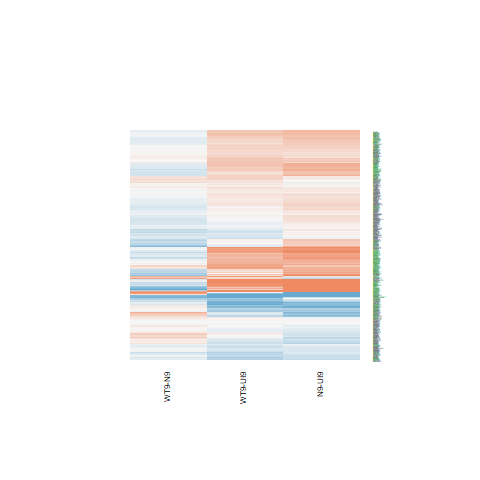

Values plotted in this chart, from the file beside it:
N9-UI9.logFC, N9-UI9.AveExpr, N9-UI9.t, N9-UI9.P.Value, N9-UI9.adj.P.Val, N9-UI9.B, WT9-UI9.logFC, WT9-UI9.AveExpr, WT9-UI9.t, WT9-UI9.P.Value, WT9-UI9.adj.P.Val, WT9-UI9.B, WT9-N9.logFC, WT9-N9.AveExpr, WT9-N9.t, WT9-N9.P.Value, WT9-N9.adj.P.Val, WT9-N9.B
-0.3206, 7.153, -3.39, 0.004279, 0.02051, -2.907, -0.1819, 7.153, -1.926, 0.07412, 0.1812, -5.523, 0.1387, 7.153, 1.577, 0.1367, 0.4693, -5.296
0.3217, 7.075, 3.099, 0.007666, 0.03167, -3.491, 0.09624, 7.075, 0.9252, 0.3702, 0.544, -6.84, -0.2254, 7.075, -2.341, 0.03416, 0.2709, -4.084
-0.04081, 8.285, -0.4344, 0.6705, 0.7799, -7.361, -0.2089, 8.285, -2.22, 0.043, 0.1248, -5.084, -0.1681, 8.285, -1.924, 0.0744, 0.3711, -4.832
0.1556, 4.739, 1.028, 0.3209, 0.4758, -6.552, 0.1107, 4.739, 0.732, 0.476, 0.6422, -6.697, -0.04494, 4.739, -0.3203, 0.7533, 0.9118, -6.148
-0.2902, 4.978, -1.96, 0.06975, 0.1612, -5.32, 0.09392, 4.978, 0.6413, 0.5314, 0.6872, -6.804, 0.3841, 4.978, 2.801, 0.01391, 0.1892, -3.044
-0.697, 1.518, -1.793, 0.09404, 0.1997, -4.741, -0.4348, 1.518, -1.204, 0.248, 0.415, -5.476, 0.2622, 1.518, 0.7201, 0.483, 0.7773, -5.181
-0.4118, 4.474, -2.404, 0.03029, 0.08719, -4.392, -0.3078, 4.474, -1.858, 0.08391, 0.1979, -5.24, 0.104, 4.474, 0.6479, 0.5273, 0.8119, -5.852
0.2029, 7.086, 2.167, 0.04756, 0.1225, -5.231, 0.1606, 7.086, 1.715, 0.108, 0.2362, -5.851, -0.04225, 7.086, -0.4867, 0.6338, 0.8636, -6.369
0.1243, 5.045, 1.032, 0.3194, 0.4741, -6.605, 0.0153, 5.045, 0.1277, 0.9001, 0.9439, -7.028, -0.109, 5.045, -0.9732, 0.3466, 0.6869, -5.78
-0.4722, 0.6517, -1.13, 0.277, 0.4281, -5.405, -0.295, 0.6517, -0.7162, 0.4854, 0.6496, -5.67, 0.1772, 0.6517, 0.4511, 0.6587, 0.8756, -5.152
0.4517, 6.299, 3.649, 0.002541, 0.01407, -2.334, 0.2423, 6.299, 1.953, 0.07059, 0.175, -5.42, -0.2094, 6.299, -1.827, 0.08859, 0.3942, -4.881
0.2243, 2.171, 0.6559, 0.5223, 0.6638, -6.281, -0.07334, 2.171, -0.2096, 0.8369, 0.906, -6.341, -0.2976, 2.171, -0.9313, 0.3672, 0.7025, -5.246
0.376, 4.91, 2.027, 0.06169, 0.1477, -5.21, 0.4226, 4.91, 2.279, 0.03846, 0.1152, -4.661, 0.04663, 4.91, 0.2736, 0.7883, 0.9282, -6.204
-0.1676, 4.755, -0.9734, 0.3465, 0.5022, -6.624, -0.3687, 4.755, -2.12, 0.05193, 0.1417, -4.912, -0.2011, 4.755, -1.244, 0.2335, 0.5879, -5.452
-0.8097, -0.574, -1.288, 0.2182, 0.3625, -4.891, -0.2037, -0.574, -0.3558, 0.7272, 0.837, -5.535, 0.606, -0.574, 1.036, 0.3175, 0.6643, -4.679
0.8918, 3.24, 4.731, 0.0003028, 0.002976, 0.3092, 0.9572, 3.24, 5.069, 0.0001595, 0.002545, 1.018, 0.06543, 3.24, 0.388, 0.7037, 0.8941, -5.82
0.766, 3.51, 3.662, 0.002475, 0.0138, -1.83, 1.082, 3.51, 5.294, 0.0001051, 0.001905, 1.379, 0.3162, 3.51, 1.689, 0.1129, 0.4366, -4.667
-0.1865, 2.226, -0.6359, 0.5349, 0.6741, -6.288, -0.09178, 2.226, -0.3161, 0.7565, 0.8571, -6.337, 0.09468, 2.226, 0.3463, 0.7342, 0.9067, -5.579
0.5678, 5.412, 3.848, 0.001708, 0.01058, -1.819, 0.3746, 5.412, 2.522, 0.0241, 0.08241, -4.297, -0.1932, 5.412, -1.422, 0.1765, 0.5228, -5.347
0.6053, 0.9695, 1.78, 0.0963, 0.2032, -4.74, 0.4215, 0.9695, 1.207, 0.2469, 0.414, -5.362, -0.1838, 0.9695, -0.5928, 0.5626, 0.8313, -5.251
-0.1188, 4.109, -0.686, 0.5036, 0.6481, -6.729, -0.144, 4.109, -0.834, 0.418, 0.5917, -6.499, -0.02516, 4.109, -0.1556, 0.8785, 0.9621, -6.066
0.3374, 4.002, 2.156, 0.04854, 0.1243, -4.797, 0.3021, 4.002, 1.952, 0.07074, 0.1752, -5.035, -0.03522, 4.002, -0.2442, 0.8105, 0.9389, -6.015
0.2365, 6.395, 2.418, 0.02946, 0.08554, -4.725, 0.1586, 6.395, 1.627, 0.1255, 0.2625, -5.926, -0.07795, 6.395, -0.8598, 0.4041, 0.7292, -6.059
0.07676, 5.756, 0.6102, 0.5513, 0.6872, -7.068, -0.03587, 5.756, -0.2862, 0.7788, 0.8699, -7.104, -0.1126, 5.756, -0.9624, 0.3518, 0.6898, -5.896
0.6895, 4.807, 4.39, 0.0005857, 0.004891, -0.6568, 0.4593, 4.807, 2.897, 0.01148, 0.04905, -3.497, -0.2302, 4.807, -1.598, 0.132, 0.4635, -5.032
-0.04567, 4.334, -0.2824, 0.7817, 0.8603, -6.968, -0.2403, 4.334, -1.499, 0.1556, 0.3055, -5.795, -0.1946, 4.334, -1.285, 0.2192, 0.5735, -5.316
0.1917, 3.054, 0.9376, 0.364, 0.5194, -6.287, 0.1525, 3.054, 0.7378, 0.4726, 0.6398, -6.328, -0.0392, 3.054, -0.2073, 0.8387, 0.9484, -5.842
0.2602, 5.848, 2.304, 0.03668, 0.1008, -4.881, -0.01322, 5.848, -0.1167, 0.9088, 0.9489, -7.153, -0.2735, 5.848, -2.604, 0.02054, 0.2212, -3.514
0.6835, 5.752, 5.588, 6.14976058685152e-05, 0.0009031, 1.514, 0.3857, 5.752, 3.138, 0.007091, 0.03495, -3.169, -0.2979, 5.752, -2.642, 0.01904, 0.2158, -3.44
0.6195, 2.628, 2.698, 0.01705, 0.05721, -3.607, 0.322, 2.628, 1.352, 0.1973, 0.3577, -5.643, -0.2975, 2.628, -1.409, 0.1801, 0.5274, -4.926
0.3753, 5.263, 2.418, 0.02945, 0.08554, -4.579, 0.3361, 5.263, 2.163, 0.04794, 0.1341, -4.917, -0.03922, 5.263, -0.2742, 0.7878, 0.928, -6.255
0.5154, 5.369, 3.874, 0.001621, 0.01019, -1.764, 0.3894, 5.369, 2.924, 0.01088, 0.04709, -3.536, -0.126, 5.369, -1.029, 0.3206, 0.6671, -5.794
0.5856, 7.212, 5.92, 3.40476401665487e-05, 0.000599, 2.005, 0.3449, 7.212, 3.487, 0.003516, 0.02128, -2.608, -0.2407, 7.212, -2.629, 0.01954, 0.2176, -3.571
0.7037, 7.671, 6.369, 1.5657521253208e-05, 0.0003384, 2.786, 0.5317, 7.671, 4.793, 0.0002692, 0.003644, -0.03132, -0.172, 7.671, -1.684, 0.1138, 0.4378, -5.18
-0.08931, 8.1, -0.9484, 0.3586, 0.5146, -6.983, -0.04119, 8.1, -0.4378, 0.668, 0.7945, -7.228, 0.04812, 8.1, 0.5503, 0.5906, 0.8428, -6.387
0.3955, 6.993, 2.924, 0.0109, 0.04104, -3.829, -0.2223, 6.993, -1.627, 0.1255, 0.2625, -5.975, -0.6178, 6.993, -4.904, 0.000218, 0.02847, 0.7733
-0.8673, 4.832, -6.363, 1.5816765950499e-05, 0.0003408, 3.039, -0.9603, 4.832, -7.049, 5.09539015323964e-06, 0.0002313, 4.269, -0.09307, 4.832, -0.7185, 0.484, 0.7779, -5.922
-0.3755, 2.797, -1.409, 0.1802, 0.3185, -5.633, -0.0005878, 2.797, -0.002287, 0.9982, 0.9991, -6.526, 0.3749, 2.797, 1.514, 0.1518, 0.4904, -4.726
0.3922, 6.993, 4.171, 0.0009002, 0.006714, -1.334, 0.287, 6.993, 3.061, 0.008284, 0.03891, -3.441, -0.1052, 6.993, -1.209, 0.2464, 0.6004, -5.763
0.4895, 5.327, 3.39, 0.004273, 0.0205, -2.713, 0.4172, 5.327, 2.916, 0.01105, 0.04772, -3.543, -0.07227, 5.327, -0.5443, 0.5946, 0.844, -6.152
-0.5264, 3.539, -2.575, 0.02172, 0.06818, -3.929, -0.4464, 3.539, -2.218, 0.04318, 0.1252, -4.474, 0.08001, 3.539, 0.4156, 0.6839, 0.8865, -5.82
0.374, 5.053, 2.041, 0.06012, 0.1451, -5.234, 0.08717, 5.053, 0.4697, 0.6456, 0.7774, -6.929, -0.2869, 5.053, -1.686, 0.1134, 0.4372, -4.944
0.3062, 4.639, 1.474, 0.1621, 0.2952, -5.994, 0.3152, 4.639, 1.524, 0.1493, 0.2965, -5.813, 0.008988, 4.639, 0.04695, 0.9632, 0.9888, -6.179
0.01188, 5.801, 0.09299, 0.9272, 0.958, -7.262, 0.2039, 5.801, 1.618, 0.1275, 0.2651, -5.883, 0.192, 5.801, 1.624, 0.1262, 0.4543, -5.115
0.291, 7.301, 2.846, 0.01273, 0.04605, -3.999, 0.07552, 7.301, 0.7359, 0.4737, 0.6405, -7.011, -0.2155, 7.301, -2.271, 0.03908, 0.2853, -4.217
-0.2499, 4.252, -1.424, 0.1759, 0.3133, -5.956, -0.2614, 4.252, -1.511, 0.1526, 0.3011, -5.736, -0.01146, 4.252, -0.06963, 0.9454, 0.9833, -6.059
-0.1894, 3.947, -0.8248, 0.423, 0.5762, -6.55, 0.05073, 3.947, 0.2259, 0.8244, 0.8983, -6.778, 0.2402, 3.947, 1.127, 0.2782, 0.6299, -5.404
-0.04351, 3.164, -0.1692, 0.868, 0.9195, -6.734, -0.03404, 3.164, -0.1331, 0.8959, 0.9416, -6.627, 0.009474, 3.164, 0.03957, 0.969, 0.9907, -5.867
0.4377, 5.263, 2.21, 0.04389, 0.1154, -4.954, 0.4303, 5.263, 2.179, 0.04645, 0.1315, -4.894, -0.007315, 5.263, -0.04017, 0.9685, 0.9907, -6.297
0.07618, 4.449, 0.439, 0.6672, 0.7772, -6.94, 0.08343, 4.449, 0.4788, 0.6393, 0.7731, -6.798, 0.007252, 4.449, 0.04507, 0.9647, 0.9894, -6.149
0.5402, 8.69, 5.787, 4.30427980595232e-05, 0.0007011, 1.701, 0.3777, 8.69, 4.041, 0.001163, 0.009798, -1.563, -0.1625, 8.69, -1.879, 0.08078, 0.3799, -4.924
0.63, 5.491, 4.849, 0.0002416, 0.002527, 0.1278, 0.4626, 5.491, 3.541, 0.003158, 0.01986, -2.353, -0.1674, 5.491, -1.402, 0.1821, 0.5295, -5.408
0.1945, 6.134, 1.602, 0.1309, 0.2539, -6.059, 0.1288, 6.134, 1.063, 0.3054, 0.4776, -6.62, -0.06572, 6.134, -0.584, 0.5683, 0.8345, -6.24
3.209, 7.061, 16.14, 1.37295817497615e-10, 6.21263574176709e-08, 14.74, 2.67, 7.061, 13.22, 2.02373117815138e-09, 7.325906864908e-07, 12.07, -0.539, 7.061, -3.09, 0.007817, 0.1468, -2.706
0.1816, 4.479, 1.215, 0.2441, 0.3925, -6.294, 0.2023, 4.479, 1.365, 0.1933, 0.353, -6.001, 0.02067, 4.479, 0.1496, 0.8832, 0.9626, -6.139
-0.2309, 1.537, -0.5968, 0.5599, 0.6945, -6.111, 0.1748, 1.537, 0.4699, 0.6455, 0.7773, -6.102, 0.4057, 1.537, 1.135, 0.2749, 0.6264, -4.925
0.09014, 3.533, 0.4139, 0.6851, 0.7911, -6.75, -0.1008, 3.533, -0.4637, 0.6498, 0.7809, -6.61, -0.191, 3.533, -0.9392, 0.3632, 0.6997, -5.524
0.6205, 7.59, 5.883, 3.63188087414837e-05, 0.0006253, 1.922, 0.5924, 7.59, 5.62, 5.80521507657734e-05, 0.001287, 1.542, -0.0281, 7.59, -0.2884, 0.7772, 0.9224, -6.484
0.6855, 5.953, 5.507, 7.12243153311495e-05, 0.0009977, 1.338, 0.5088, 5.953, 4.069, 0.001101, 0.009407, -1.341, -0.1767, 5.953, -1.543, 0.1445, 0.48, -5.263
-0.2438, 1.708, -0.7546, 0.4627, 0.612, -6.026, 0.02701, 1.708, 0.08687, 0.932, 0.9621, -6.231, 0.2708, 1.708, 0.9031, 0.3814, 0.713, -5.129
... 566 more rows
